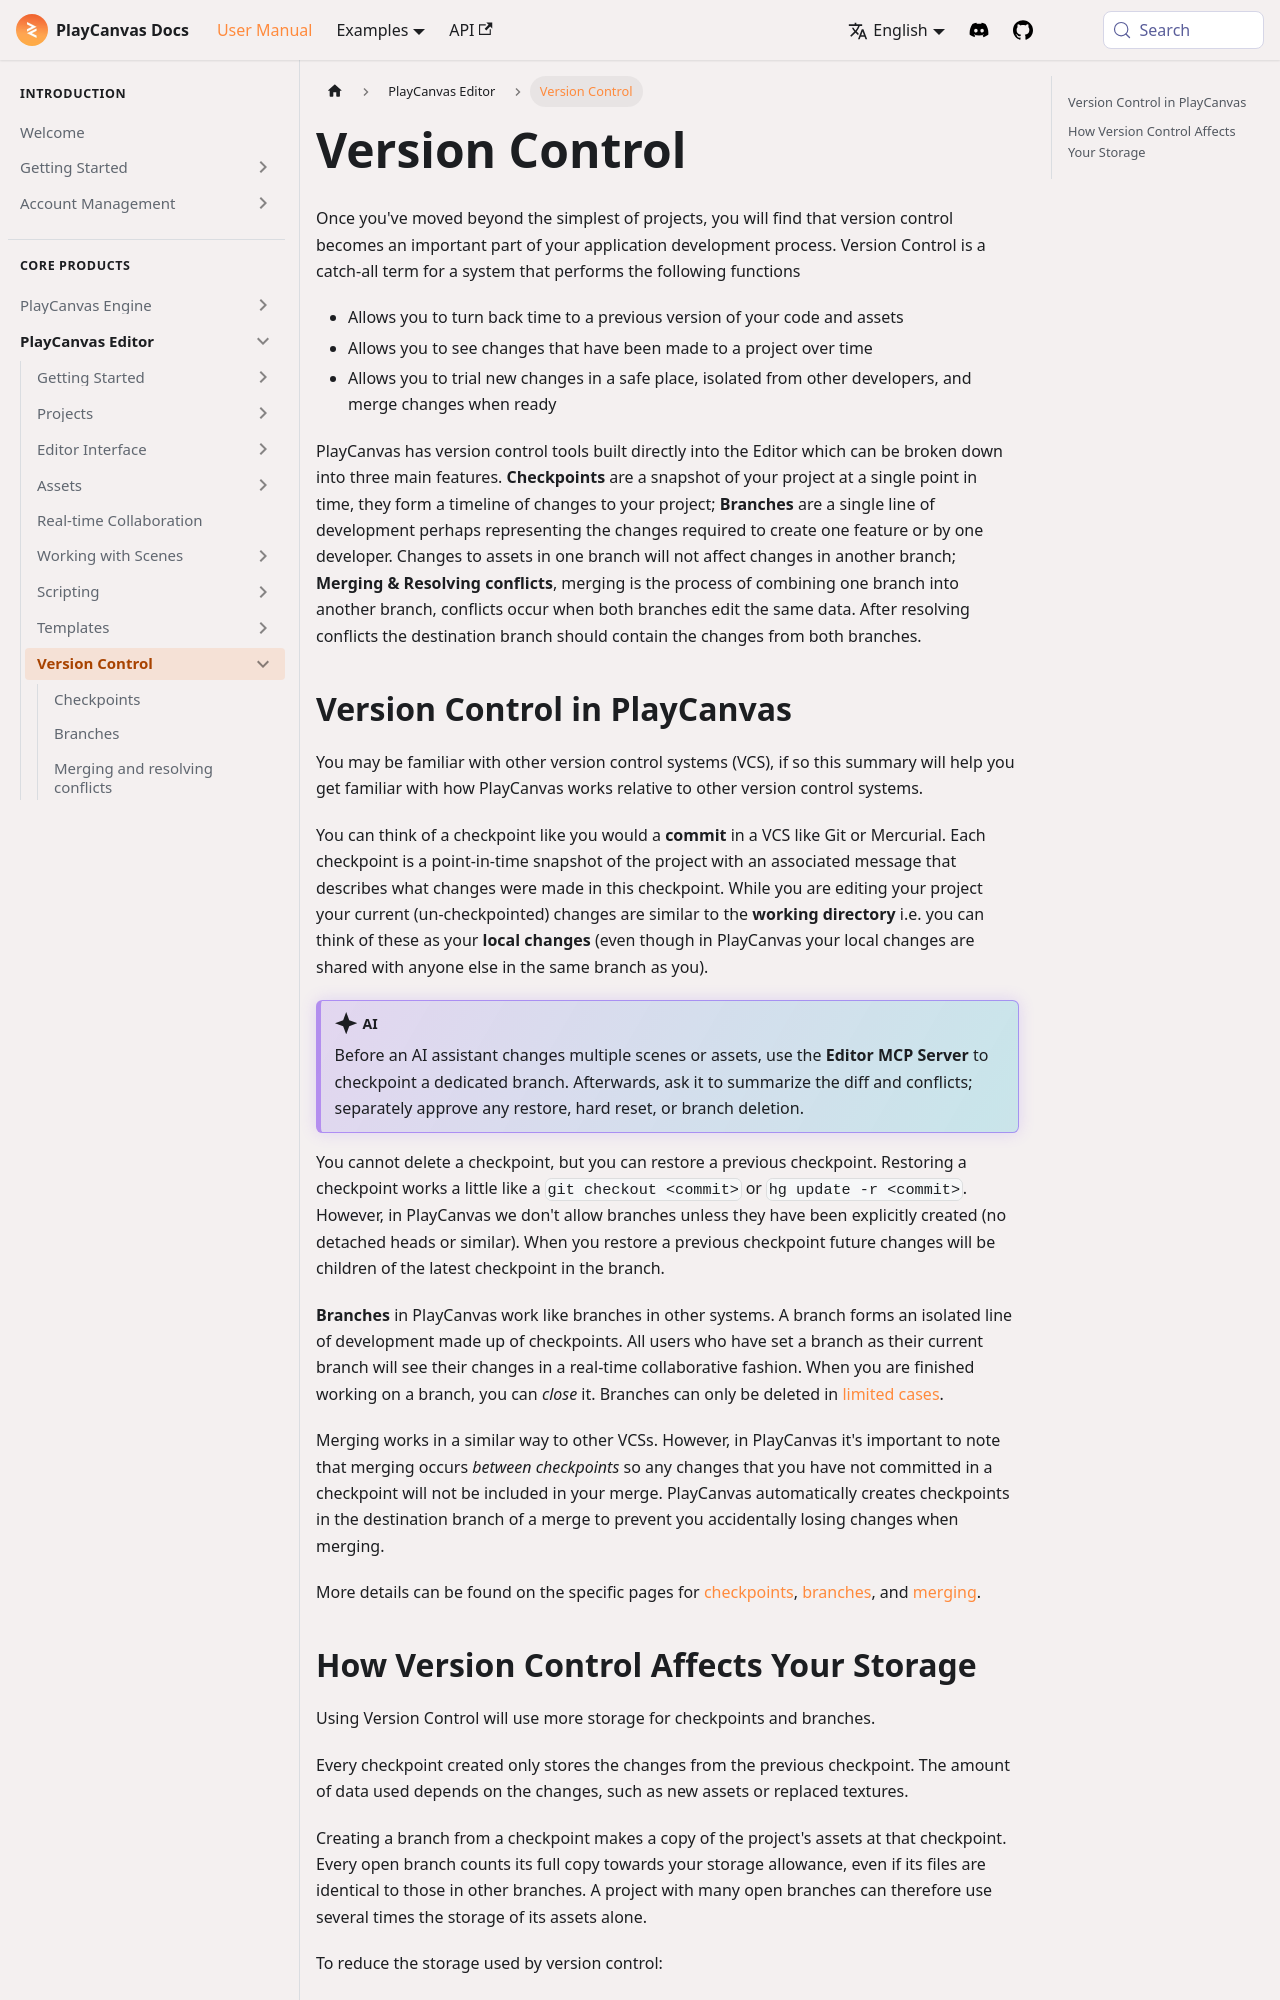

repository: playcanvas/developer-site · page: user-manual/editor/version-control/index.html · generator: docusaurus

---
title: Version Control
description: Relates PlayCanvas checkpoints branches merges storage usage to familiar Git concepts and built-in collaborative workflows.
---

Once you've moved beyond the simplest of projects, you will find that version control becomes an important part of your application development process. Version Control is a catch-all term for a system that performs the following functions

- Allows you to turn back time to a previous version of your code and assets
- Allows you to see changes that have been made to a project over time
- Allows you to trial new changes in a safe place, isolated from other developers, and merge changes when ready

PlayCanvas has version control tools built directly into the Editor which can be broken down into three main features. **Checkpoints** are a snapshot of your project at a single point in time, they form a timeline of changes to your project; **Branches** are a single line of development perhaps representing the changes required to create one feature or by one developer. Changes to assets in one branch will not affect changes in another branch; **Merging & Resolving conflicts**, merging is the process of combining one branch into another branch, conflicts occur when both branches edit the same data. After resolving conflicts the destination branch should contain the changes from both branches.

## Version Control in PlayCanvas

You may be familiar with other version control systems (VCS), if so this summary will help you get familiar with how PlayCanvas works relative to other version control systems.

You can think of a checkpoint like you would a **commit** in a VCS like Git or Mercurial. Each checkpoint is a point-in-time snapshot of the project with an associated message that describes what changes were made in this checkpoint. While you are editing your project your current (un-checkpointed) changes are similar to the **working directory** i.e. you can think of these as your **local changes** (even though in PlayCanvas your local changes are shared with anyone else in the same branch as you).

:::ai
Before an AI assistant changes multiple scenes or assets, use the **[Editor MCP Server](/user-manual/editor/mcp-server/)** to checkpoint a dedicated branch. Afterwards, ask it to summarize the diff and conflicts; separately approve any restore, hard reset, or branch deletion.
:::

You cannot delete a checkpoint, but you can restore a previous checkpoint. Restoring a checkpoint works a little like a `git checkout <commit>` or `hg update -r <commit>`. However, in PlayCanvas we don't allow branches unless they have been explicitly created (no detached heads or similar). When you restore a previous checkpoint future changes will be children of the latest checkpoint in the branch.

**Branches** in PlayCanvas work like branches in other systems. A branch forms an isolated line of development made up of checkpoints. All users who have set a branch as their current branch will see their changes in a real-time collaborative fashion. When you are finished working on a branch, you can *close* it. Branches can only be deleted in [limited cases](/user-manual/editor/version-control/branches/#deleting-a-branch).

Merging works in a similar way to other VCSs. However, in PlayCanvas it's important to note that merging occurs *between checkpoints* so any changes that you have not committed in a checkpoint will not be included in your merge. PlayCanvas automatically creates checkpoints in the destination branch of a merge to prevent you accidentally losing changes when merging.

More details can be found on the specific pages for [checkpoints](/user-manual/editor/version-control/checkpoints), [branches](/user-manual/editor/version-control/branches), and [merging](/user-manual/editor/version-control/merging).
